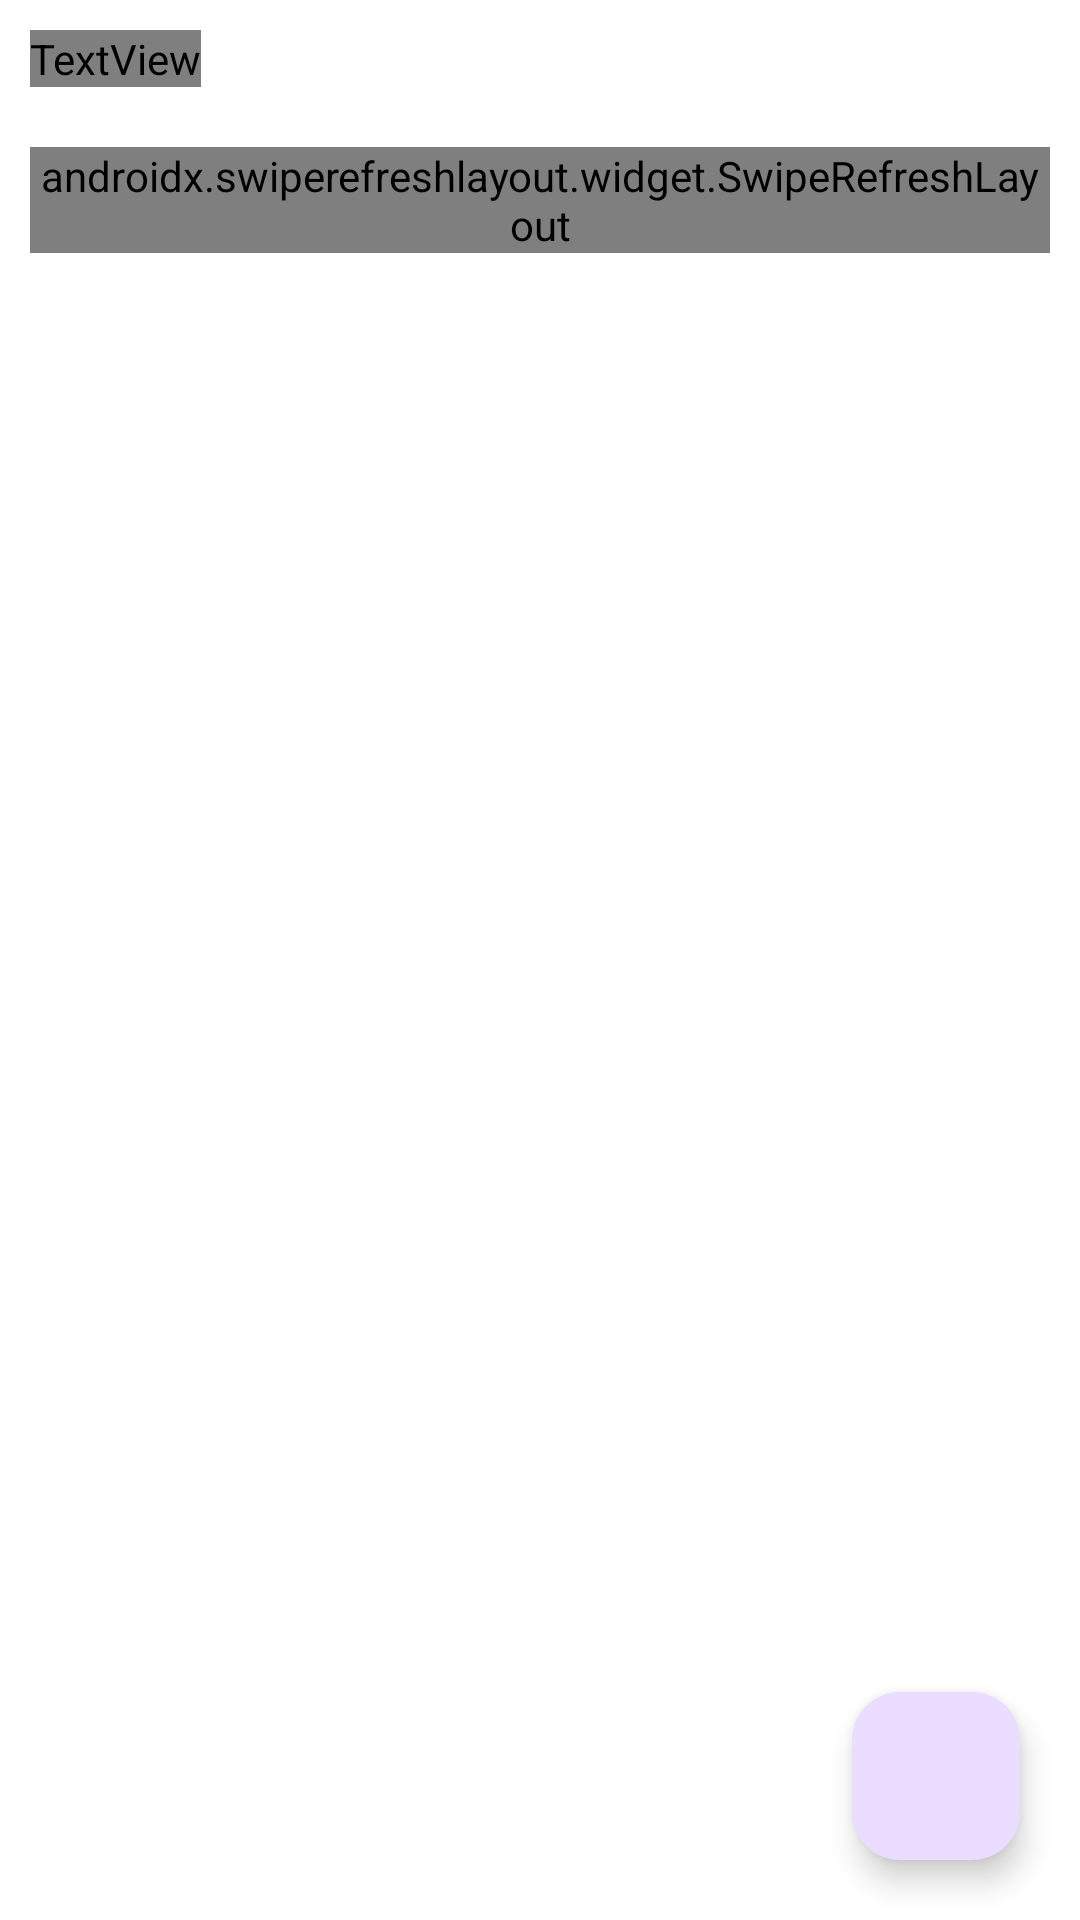

Reconstruct the res/layout file that produces this screen, plus the resources it refers to.
<!-- AndroidManifest.xml: application theme Theme.CleanArchitecture -->
<!-- res/layout/fragment_users.xml -->
<?xml version="1.0" encoding="utf-8"?>
<layout xmlns:android="http://schemas.android.com/apk/res/android"
    xmlns:tools="http://schemas.android.com/tools">

    <data>

        <import type="android.view.View" />

        <variable
            name="loading"
            type="com.example.cleanarchitecture.presentation.ui.home.users.UsersViewModel" />
    </data>

    <RelativeLayout
        android:layout_width="match_parent"
        android:layout_height="match_parent"
        android:background="@color/white">

        <TextView
            android:id="@+id/users_list_tv"
            android:layout_width="wrap_content"
            android:layout_height="wrap_content"
            android:layout_margin="10dp"
            android:text="@string/list_of_users_tv"
            android:textColor="@color/green"
            android:textSize="20sp"
            android:textStyle="bold|italic" />

        <androidx.swiperefreshlayout.widget.SwipeRefreshLayout
            android:id="@+id/swipe_refresh_layout"
            android:layout_width="match_parent"
            android:layout_height="wrap_content"
            android:layout_below="@id/users_list_tv"
            android:layout_margin="10dp">

            <androidx.recyclerview.widget.RecyclerView
                android:id="@+id/userRv"
                android:layout_width="match_parent"
                android:layout_height="wrap_content"
                tools:itemCount="5"
                tools:listitem="@layout/user_list_item" />

        </androidx.swiperefreshlayout.widget.SwipeRefreshLayout>

        <com.google.android.material.floatingactionbutton.FloatingActionButton
            android:id="@+id/save_to_db"
            android:layout_width="wrap_content"
            android:layout_height="wrap_content"
            android:layout_alignParentEnd="true"
            android:layout_alignParentBottom="true"
            android:layout_marginEnd="20dp"
            android:layout_marginBottom="20dp"
            android:src="@drawable/ic_add_user" />

        <ProgressBar
            android:id="@+id/progress_bar"
            style="?android:attr/progressBarStyleSmall"
            android:layout_width="wrap_content"
            android:layout_height="wrap_content"
            android:layout_centerInParent="true"
            android:indeterminateTint="@color/green"
            android:indeterminateTintMode="src_atop"
            android:visibility="@{(loading.isLoading()) ? View.VISIBLE : View.INVISIBLE}" />

    </RelativeLayout>
</layout>
<!-- res/layout/user_list_item.xml (included above) -->
<?xml version="1.0" encoding="utf-8"?>
<layout xmlns:android="http://schemas.android.com/apk/res/android"
    xmlns:app="http://schemas.android.com/apk/res-auto"
    xmlns:tools="http://schemas.android.com/tools">

    <data>

        <variable
            name="user"
            type="com.example.cleanarchitecture.core.data.User" />

    </data>

    <com.google.android.material.card.MaterialCardView
        android:layout_width="match_parent"
        android:layout_height="wrap_content"
        android:layout_marginBottom="10dp"
        android:backgroundTint="@color/white"
        app:cardElevation="10dp"
        app:strokeColor="@color/black"
        app:strokeWidth="2dp">

        <RelativeLayout
            android:layout_width="match_parent"
            android:layout_height="wrap_content"
            android:layout_margin="10dp"
            android:padding="5dp">

            <TextView
                android:layout_width="wrap_content"
                android:layout_height="wrap_content"
                android:text="@{user.firstName}"
                android:textColor="@color/green"
                android:textSize="17sp"
                android:textStyle="bold"
                tools:text="Alex" />

        </RelativeLayout>

    </com.google.android.material.card.MaterialCardView>
</layout>
<!-- resources referenced by this layout -->
<resources>
  <string name="list_of_users_tv">List of Users</string>
  <style name="Theme.CleanArchitecture" parent="Base.Theme.CleanArchitecture" />
  <style name="Base.Theme.CleanArchitecture" parent="Theme.Material3.DayNight.NoActionBar">
          
          
      </style>
  <!-- not gathered from this repository: default colours our renderer supplied (Android Studio template values) -->
  <color name="black">#FF000000</color>
  <color name="white">#FFFFFFFF</color>
</resources>
